Run: headless pygame with SDL's dummy video driver; simulated clock (each Clock.tick advances the game by its frame time, no real sleeping); random seed 0; keys injected as events and as key.get_pressed() state; mouse plan: one left click at the window centre at the start of phase 2, then a move to the lower-right quarter at the start of phase 3; restart key R tapped at the start of phases 3 and 4.
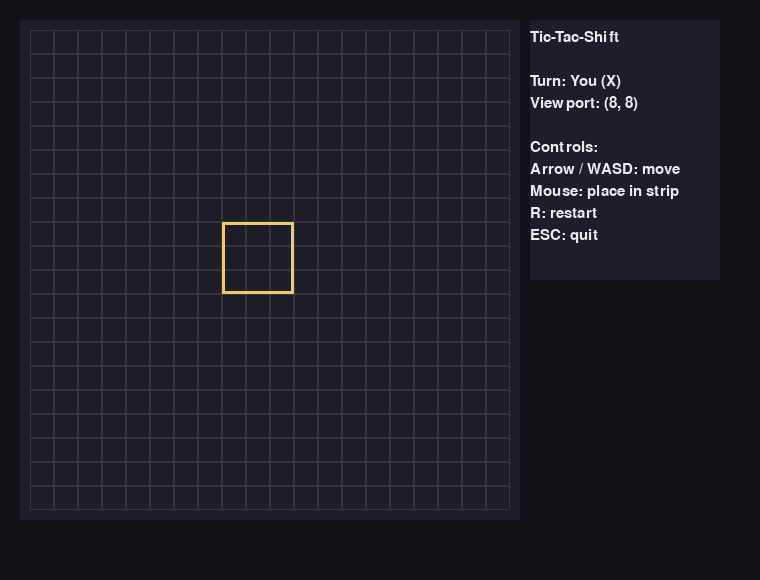
Frame 1 of 4 · flips 1–60 · no input
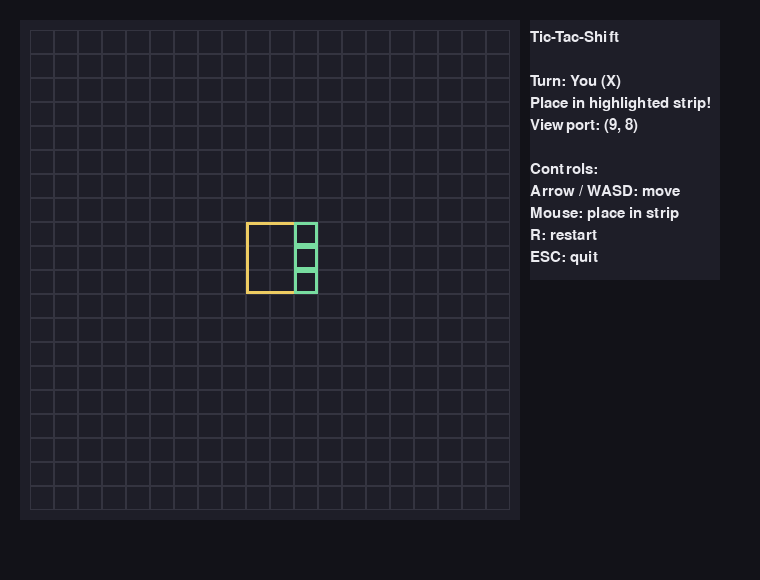
Frame 2 of 4 · flips 61–180 · clicked the window centre · tapped SPACE, RETURN · held RIGHT (→), D
Frame 3 of 4 · flips 181–300 · moved the mouse to the lower-right quarter · tapped R · held DOWN (↓), S · screen same as frame 1, image omitted
Frame 4 of 4 · flips 301–420 · tapped R · held LEFT (←), A, UP (↑), W · screen unchanged from frame 3, image omitted

The pygame program that drew these frames:

import math
import random
import sys
from dataclasses import dataclass

import pygame

BOARD_SIZE = 20
VIEW_SIZE = 3
CELL_SIZE = 24
MARGIN = 30
SIDE_PANEL = 220
SCREEN_WIDTH = BOARD_SIZE * CELL_SIZE + MARGIN * 2 + SIDE_PANEL
SCREEN_HEIGHT = BOARD_SIZE * CELL_SIZE + MARGIN * 2 + 40

BG_COLOR = (18, 18, 24)
GRID_COLOR = (52, 52, 64)
X_COLOR = (231, 90, 82)
O_COLOR = (90, 182, 231)
VIEW_COLOR = (238, 204, 98)
STRIP_COLOR = (120, 220, 160)
TEXT_COLOR = (235, 235, 240)
PANEL_COLOR = (30, 30, 40)

DIRECTIONS = {
    "up": (0, -1),
    "down": (0, 1),
    "left": (-1, 0),
    "right": (1, 0),
}


@dataclass
class GameState:
    board: list
    view_x: int
    view_y: int
    current: str
    awaiting_place: bool
    strip_cells: list
    game_over: bool
    winner: str | None
    message: str


def new_game() -> GameState:
    board = [[None for _ in range(BOARD_SIZE)] for _ in range(BOARD_SIZE)]
    start = (BOARD_SIZE - VIEW_SIZE) // 2
    return GameState(
        board=board,
        view_x=start,
        view_y=start,
        current="X",
        awaiting_place=False,
        strip_cells=[],
        game_over=False,
        winner=None,
        message="",
    )


def in_bounds(x: int, y: int) -> bool:
    return 0 <= x < BOARD_SIZE and 0 <= y < BOARD_SIZE


def viewport_cells(view_x: int, view_y: int) -> list:
    return [
        (view_x + dx, view_y + dy)
        for dy in range(VIEW_SIZE)
        for dx in range(VIEW_SIZE)
    ]


def revealed_strip(old_x: int, old_y: int, new_x: int, new_y: int) -> list:
    if new_x > old_x:
        col = new_x + VIEW_SIZE - 1
        return [(col, new_y + dy) for dy in range(VIEW_SIZE)]
    if new_x < old_x:
        col = new_x
        return [(col, new_y + dy) for dy in range(VIEW_SIZE)]
    if new_y > old_y:
        row = new_y + VIEW_SIZE - 1
        return [(new_x + dx, row) for dx in range(VIEW_SIZE)]
    if new_y < old_y:
        row = new_y
        return [(new_x + dx, row) for dx in range(VIEW_SIZE)]
    return []


def empty_cells(board: list, cells: list) -> list:
    return [cell for cell in cells if board[cell[1]][cell[0]] is None]


def check_winner(board: list) -> str | None:
    for y in range(BOARD_SIZE):
        for x in range(BOARD_SIZE):
            symbol = board[y][x]
            if symbol is None:
                continue
            for dx, dy in [(1, 0), (0, 1), (1, 1), (1, -1)]:
                if all(
                    in_bounds(x + i * dx, y + i * dy)
                    and board[y + i * dy][x + i * dx] == symbol
                    for i in range(3)
                ):
                    return symbol
    return None


def immediate_win_cells(board: list, symbol: str) -> set:
    wins = set()
    for y in range(BOARD_SIZE):
        for x in range(BOARD_SIZE):
            if board[y][x] is not None:
                continue
            board[y][x] = symbol
            if check_winner(board) == symbol:
                wins.add((x, y))
            board[y][x] = None
    return wins


def line_score(board: list, x: int, y: int, symbol: str) -> int:
    score = 0
    for dx, dy in [(1, 0), (0, 1), (1, 1), (1, -1)]:
        count = 1
        for direction in (1, -1):
            step = 1
            while True:
                nx = x + dx * step * direction
                ny = y + dy * step * direction
                if not in_bounds(nx, ny):
                    break
                if board[ny][nx] != symbol:
                    break
                count += 1
                step += 1
        score += count * count
    return score


def center_bias(x: int, y: int) -> float:
    center = (BOARD_SIZE - 1) / 2
    dist = math.hypot(x - center, y - center)
    return -dist


def evaluate_move(board: list, move: str, view_x: int, view_y: int) -> tuple:
    dx, dy = DIRECTIONS[move]
    new_x = view_x + dx
    new_y = view_y + dy
    strip = revealed_strip(view_x, view_y, new_x, new_y)
    empties = empty_cells(board, strip)
    placements = empties or [None]

    cpu_symbol = "O"
    player_symbol = "X"
    player_wins = immediate_win_cells(board, player_symbol)

    best_score = -1e9
    best_placements = []

    for placement in placements:
        score = 0
        if placement:
            px, py = placement
            board[py][px] = cpu_symbol
            if check_winner(board) == cpu_symbol:
                score = 1_000_000
            else:
                if placement in player_wins:
                    score += 200_000
                score += line_score(board, px, py, cpu_symbol) * 8
                score += line_score(board, px, py, player_symbol) * 3
                score += center_bias(px, py) * 5
            board[py][px] = None
        else:
            score -= 200

        score += center_bias(new_x + 1, new_y + 1) * 2

        if score > best_score:
            best_score = score
            best_placements = [placement]
        elif score == best_score:
            best_placements.append(placement)

    placement_choice = random.choice(best_placements)
    return best_score, (new_x, new_y), strip, placement_choice


def cpu_take_turn(state: GameState) -> None:
    best_score = -1e9
    candidates = []
    for move in DIRECTIONS:
        dx, dy = DIRECTIONS[move]
        new_x = state.view_x + dx
        new_y = state.view_y + dy
        if not (0 <= new_x <= BOARD_SIZE - VIEW_SIZE and 0 <= new_y <= BOARD_SIZE - VIEW_SIZE):
            continue
        score, (nx, ny), strip, placement = evaluate_move(
            state.board, move, state.view_x, state.view_y
        )
        if score > best_score:
            best_score = score
            candidates = [(nx, ny, strip, placement)]
        elif score == best_score:
            candidates.append((nx, ny, strip, placement))

    if not candidates:
        return

    nx, ny, strip, placement = random.choice(candidates)
    state.view_x = nx
    state.view_y = ny
    state.strip_cells = strip

    if placement:
        px, py = placement
        state.board[py][px] = "O"
        winner = check_winner(state.board)
        if winner:
            state.game_over = True
            state.winner = winner
            state.message = "CPU wins!"
            return

    state.current = "X"
    state.awaiting_place = False
    state.strip_cells = []


def move_view(state: GameState, move: str) -> bool:
    dx, dy = DIRECTIONS[move]
    new_x = state.view_x + dx
    new_y = state.view_y + dy
    if not (0 <= new_x <= BOARD_SIZE - VIEW_SIZE and 0 <= new_y <= BOARD_SIZE - VIEW_SIZE):
        return False
    strip = revealed_strip(state.view_x, state.view_y, new_x, new_y)
    state.view_x = new_x
    state.view_y = new_y
    state.strip_cells = strip
    empties = empty_cells(state.board, strip)
    if empties:
        state.awaiting_place = True
    else:
        end_turn(state)
    return True


def end_turn(state: GameState) -> None:
    if state.game_over:
        return
    state.awaiting_place = False
    state.strip_cells = []
    if state.current == "X":
        state.current = "O"
        cpu_take_turn(state)
    else:
        state.current = "X"


def handle_player_click(state: GameState, pos: tuple) -> None:
    if not state.awaiting_place or state.current != "X" or state.game_over:
        return
    x, y = pos
    board_left = MARGIN
    board_top = MARGIN
    if not (
        board_left <= x <= board_left + BOARD_SIZE * CELL_SIZE
        and board_top <= y <= board_top + BOARD_SIZE * CELL_SIZE
    ):
        return
    grid_x = (x - board_left) // CELL_SIZE
    grid_y = (y - board_top) // CELL_SIZE
    cell = (grid_x, grid_y)
    if cell not in state.strip_cells:
        return
    if state.board[grid_y][grid_x] is not None:
        return
    state.board[grid_y][grid_x] = "X"
    winner = check_winner(state.board)
    if winner:
        state.game_over = True
        state.winner = winner
        state.message = "You win!"
        return
    end_turn(state)


def draw_board(screen: pygame.Surface, state: GameState, font: pygame.font.Font) -> None:
    screen.fill(BG_COLOR)
    board_left = MARGIN
    board_top = MARGIN

    pygame.draw.rect(
        screen,
        PANEL_COLOR,
        pygame.Rect(
            board_left - 10,
            board_top - 10,
            BOARD_SIZE * CELL_SIZE + 20,
            BOARD_SIZE * CELL_SIZE + 20,
        ),
    )

    for y in range(BOARD_SIZE):
        for x in range(BOARD_SIZE):
            rect = pygame.Rect(
                board_left + x * CELL_SIZE,
                board_top + y * CELL_SIZE,
                CELL_SIZE,
                CELL_SIZE,
            )
            pygame.draw.rect(screen, GRID_COLOR, rect, 1)
            symbol = state.board[y][x]
            if symbol == "X":
                padding = 5
                pygame.draw.line(
                    screen,
                    X_COLOR,
                    (rect.left + padding, rect.top + padding),
                    (rect.right - padding, rect.bottom - padding),
                    2,
                )
                pygame.draw.line(
                    screen,
                    X_COLOR,
                    (rect.left + padding, rect.bottom - padding),
                    (rect.right - padding, rect.top + padding),
                    2,
                )
            elif symbol == "O":
                pygame.draw.circle(
                    screen,
                    O_COLOR,
                    rect.center,
                    CELL_SIZE // 2 - 5,
                    2,
                )

    view_rect = pygame.Rect(
        board_left + state.view_x * CELL_SIZE,
        board_top + state.view_y * CELL_SIZE,
        VIEW_SIZE * CELL_SIZE,
        VIEW_SIZE * CELL_SIZE,
    )
    pygame.draw.rect(screen, VIEW_COLOR, view_rect, 3)

    for (sx, sy) in state.strip_cells:
        rect = pygame.Rect(
            board_left + sx * CELL_SIZE,
            board_top + sy * CELL_SIZE,
            CELL_SIZE,
            CELL_SIZE,
        )
        pygame.draw.rect(screen, STRIP_COLOR, rect, 3)

    panel_x = board_left + BOARD_SIZE * CELL_SIZE + 20
    panel_rect = pygame.Rect(panel_x, board_top - 10, SIDE_PANEL - 30, 260)
    pygame.draw.rect(screen, PANEL_COLOR, panel_rect)

    lines = [
        "Tic-Tac-Shift",
        "", 
        f"Turn: {'You (X)' if state.current == 'X' else 'CPU (O)'}",
        f"Viewport: ({state.view_x}, {state.view_y})",
        "", 
        "Controls:",
        "Arrow / WASD: move",
        "Mouse: place in strip",
        "R: restart",
        "ESC: quit",
    ]
    if state.awaiting_place and state.current == "X":
        lines.insert(3, "Place in highlighted strip!")

    if state.game_over:
        lines.insert(2, state.message or "Game Over")

    for i, line in enumerate(lines):
        text = font.render(line, True, TEXT_COLOR)
        screen.blit(text, (panel_x, board_top + i * 22))


def main() -> None:
    pygame.init()
    screen = pygame.display.set_mode((SCREEN_WIDTH, SCREEN_HEIGHT))
    pygame.display.set_caption("Tic-Tac-Shift")
    font = pygame.font.SysFont(None, 22)
    clock = pygame.time.Clock()
    state = new_game()

    running = True
    while running:
        for event in pygame.event.get():
            if event.type == pygame.QUIT:
                running = False
            elif event.type == pygame.KEYDOWN:
                if event.key == pygame.K_ESCAPE:
                    running = False
                elif event.key == pygame.K_r:
                    state = new_game()
                elif not state.game_over and state.current == "X" and not state.awaiting_place:
                    if event.key in (pygame.K_UP, pygame.K_w):
                        move_view(state, "up")
                    elif event.key in (pygame.K_DOWN, pygame.K_s):
                        move_view(state, "down")
                    elif event.key in (pygame.K_LEFT, pygame.K_a):
                        move_view(state, "left")
                    elif event.key in (pygame.K_RIGHT, pygame.K_d):
                        move_view(state, "right")
            elif event.type == pygame.MOUSEBUTTONDOWN and event.button == 1:
                handle_player_click(state, event.pos)

        draw_board(screen, state, font)
        pygame.display.flip()
        clock.tick(60)

    pygame.quit()
    sys.exit()


if __name__ == "__main__":
    main()
